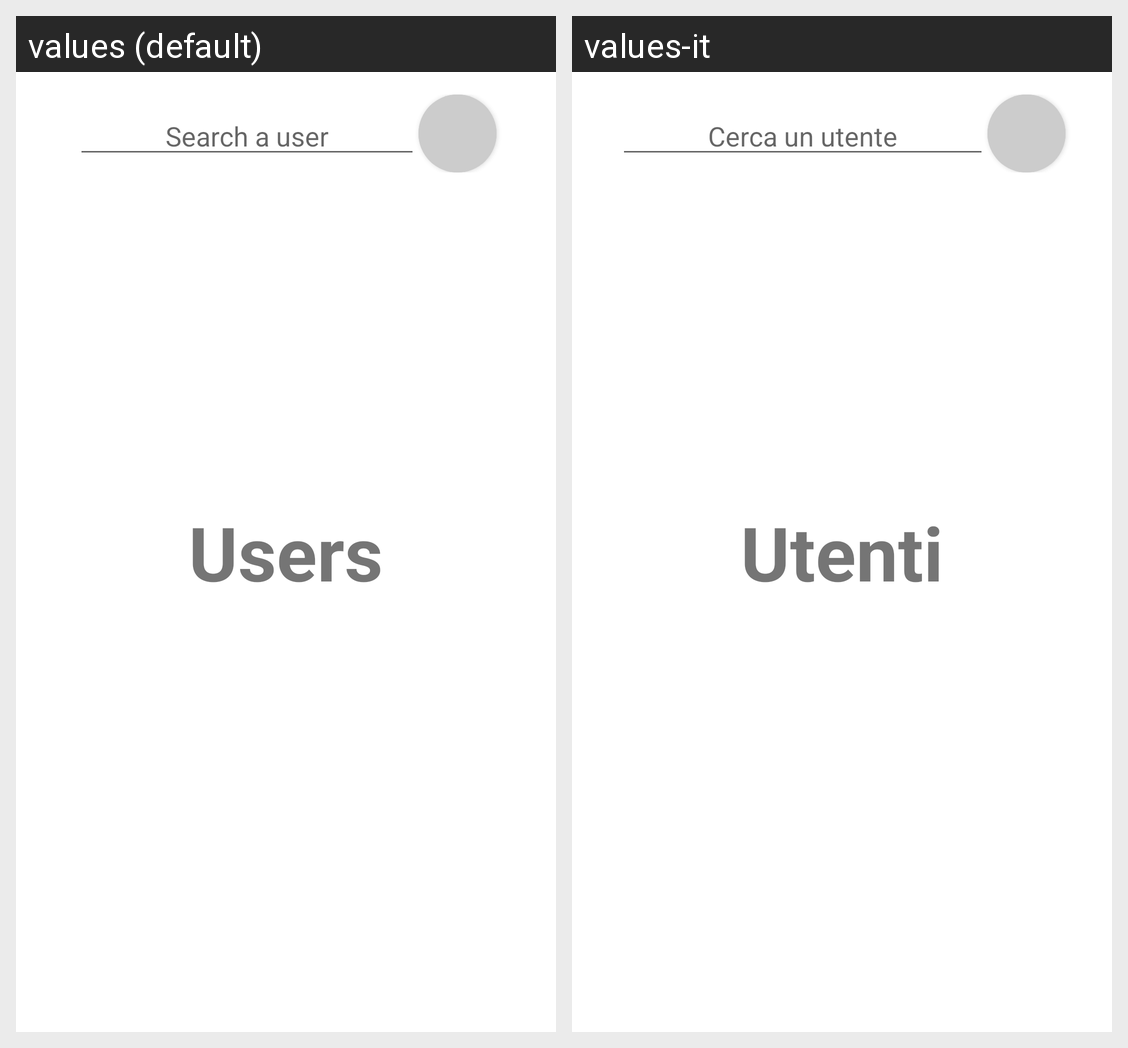

For this localized Android screen grid, give each drawn string resource with its value in every locale shown.
Android screen res/layout/search_user_fragment.xml rendered under 2 locales, left to right: values (default), values-it. Device: Nexus 5 (rendered at 1080×1920; each locale shown at half size, 540×960, under a caption strip naming it); theme Theme.MaterialComponents.DayNight.NoActionBar.
Strings drawn on this screen, with the default value and each locale's value (text and hints the layout hard-codes, and strings that could not be matched under every locale, appear in the picture but are not listed):

recommend_search_user
  values: Search a user
  values-it: Cerca un utente

search_users
  values: Users
  values-it: Utenti
